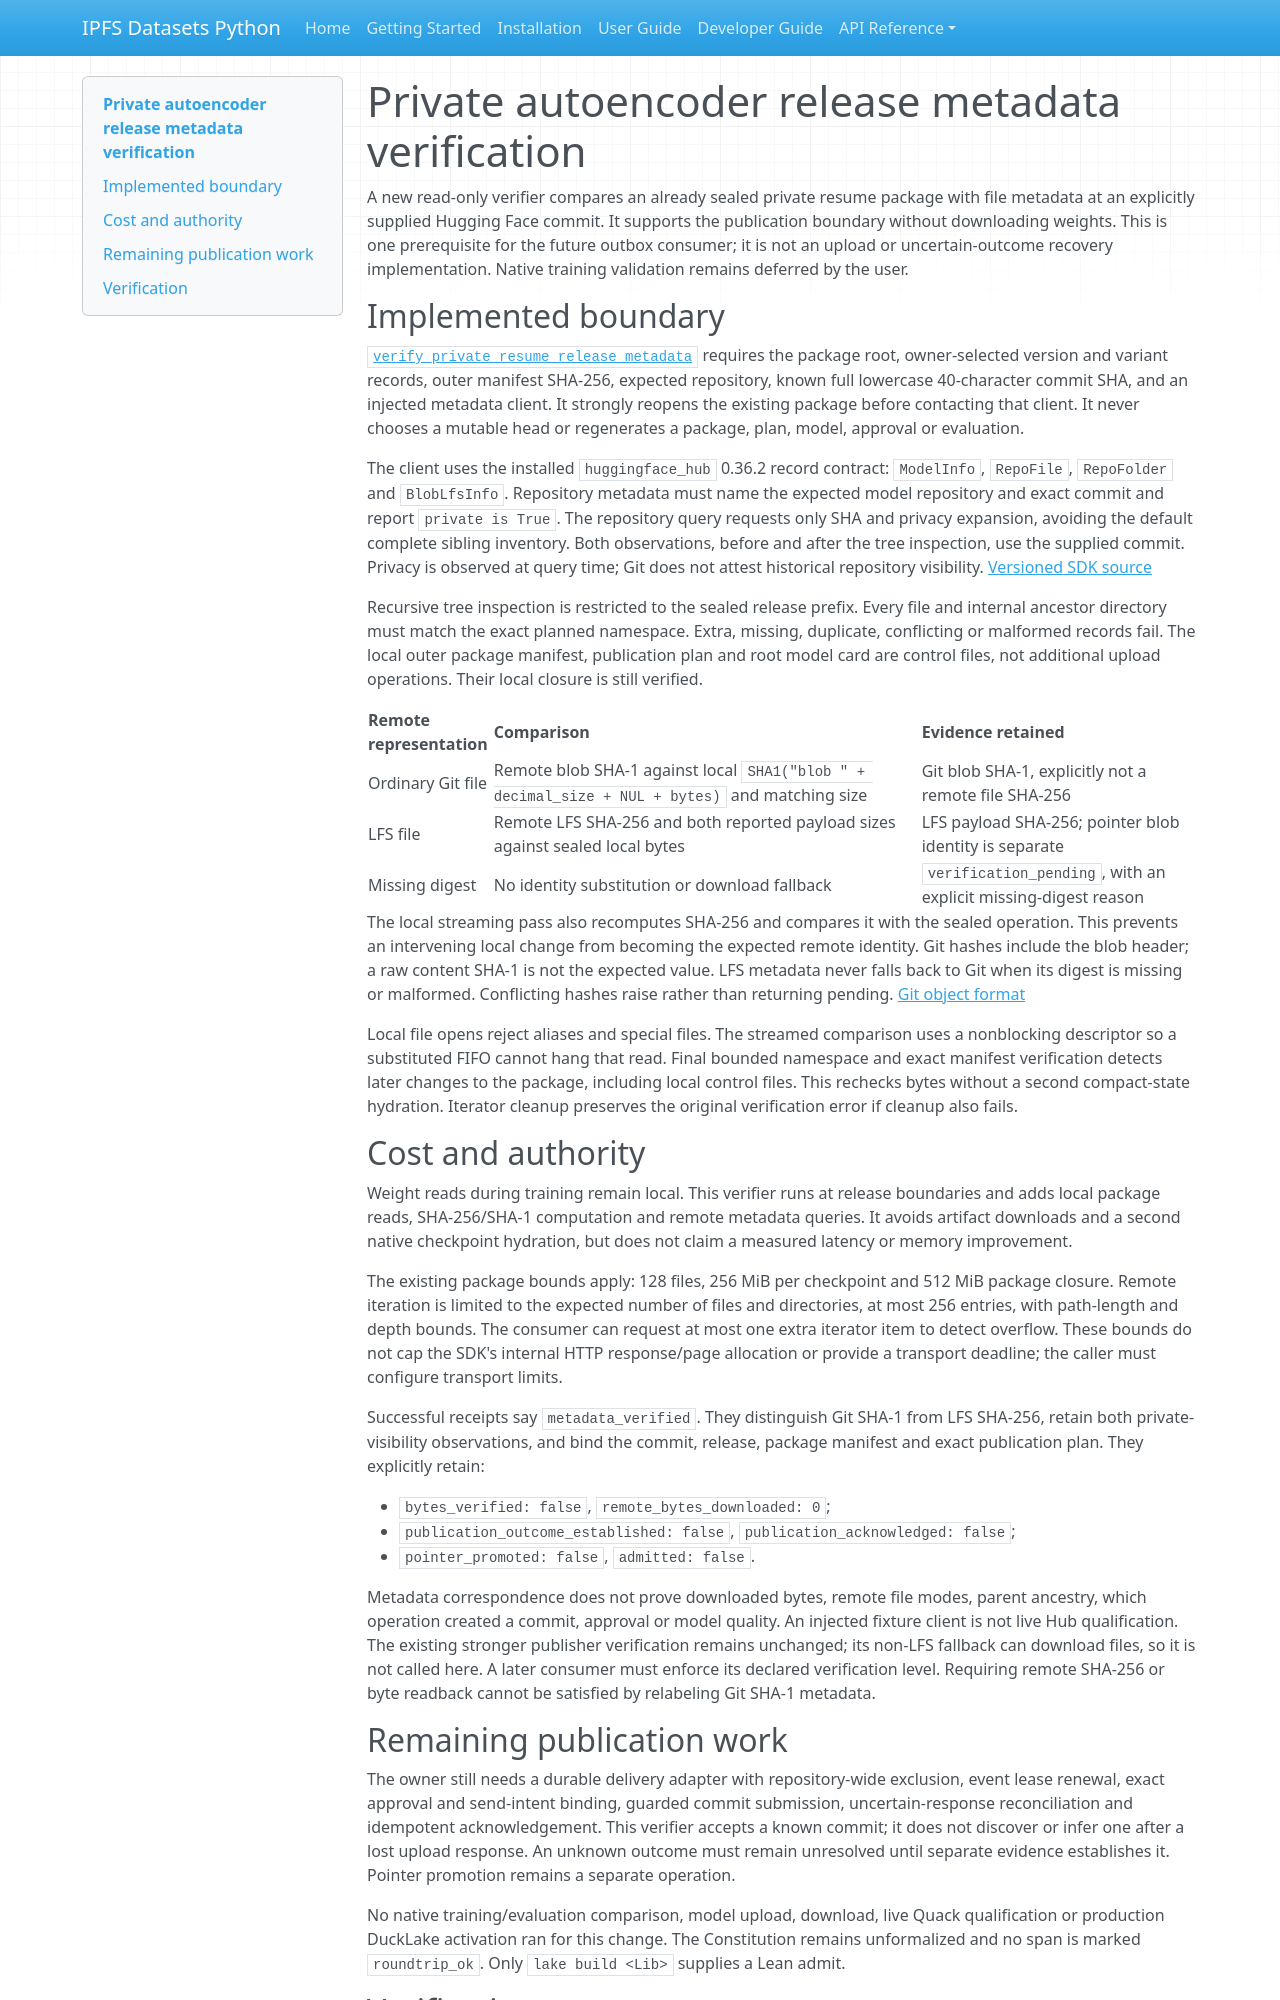

repository: endomorphosis/ipfs_datasets_py · page: implementation/reports/autoencoder_remote_metadata_verification/index.html · generator: mkdocs

# Private autoencoder release metadata verification

A new read-only verifier compares an already sealed private resume package with
file metadata at an explicitly supplied Hugging Face commit. It supports the
publication boundary without downloading weights. This is one prerequisite for
the future outbox consumer; it is not an upload or uncertain-outcome recovery
implementation. Native training validation remains deferred by the user.

## Implemented boundary

[`verify_private_resume_release_metadata`](../../../ipfs_datasets_py/huggingface/autoencoder_remote_metadata.py)
requires the package root, owner-selected version and variant records, outer
manifest SHA-256, expected repository, known full lowercase 40-character commit
SHA, and an injected metadata client. It strongly reopens the existing package
before contacting that client. It never chooses a mutable head or regenerates
a package, plan, model, approval or evaluation.

The client uses the installed `huggingface_hub` 0.36.2 record contract:
`ModelInfo`, `RepoFile`, `RepoFolder` and `BlobLfsInfo`. Repository metadata must
name the expected model repository and exact commit and report `private is True`.
The repository query requests only SHA and privacy expansion, avoiding the
default complete sibling inventory. Both observations, before and after the
tree inspection, use the supplied commit. Privacy is observed at query time;
Git does not attest historical repository visibility.
[Versioned SDK source](https://github.com/huggingface/huggingface_hub/blob/v0.36.2/src/huggingface_hub/hf_api.py)

Recursive tree inspection is restricted to the sealed release prefix. Every
file and internal ancestor directory must match the exact planned namespace.
Extra, missing, duplicate, conflicting or malformed records fail. The local
outer package manifest, publication plan and root model card are control files,
not additional upload operations. Their local closure is still verified.

| Remote representation | Comparison | Evidence retained |
| --- | --- | --- |
| Ordinary Git file | Remote blob SHA-1 against local `SHA1("blob " + decimal_size + NUL + bytes)` and matching size | Git blob SHA-1, explicitly not a remote file SHA-256 |
| LFS file | Remote LFS SHA-256 and both reported payload sizes against sealed local bytes | LFS payload SHA-256; pointer blob identity is separate |
| Missing digest | No identity substitution or download fallback | `verification_pending`, with an explicit missing-digest reason |

The local streaming pass also recomputes SHA-256 and compares it with the sealed
operation. This prevents an intervening local change from becoming the expected
remote identity. Git hashes include the blob header; a raw content SHA-1 is not
the expected value. LFS metadata never falls back to Git when its digest is
missing or malformed. Conflicting hashes raise rather than returning pending.
[Git object format](https://git-scm.com/book/en/v2/Git-Internals-Git-Objects)

Local file opens reject aliases and special files. The streamed comparison
uses a nonblocking descriptor so a substituted FIFO cannot hang that read.
Final bounded namespace and exact manifest verification detects later changes
to the package, including local control files. This rechecks bytes without a
second compact-state hydration. Iterator cleanup preserves the original
verification error if cleanup also fails.

## Cost and authority

Weight reads during training remain local. This verifier runs at release
boundaries and adds local package reads, SHA-256/SHA-1 computation and remote
metadata queries. It avoids artifact downloads and a second native checkpoint
hydration, but does not claim a measured latency or memory improvement.

The existing package bounds apply: 128 files, 256 MiB per checkpoint and
512 MiB package closure. Remote iteration is limited to the expected number of
files and directories, at most 256 entries, with path-length and depth bounds.
The consumer can request at most one extra iterator item to detect overflow.
These bounds do not cap the SDK's internal HTTP response/page allocation or
provide a transport deadline; the caller must configure transport limits.

Successful receipts say `metadata_verified`. They distinguish Git SHA-1 from
LFS SHA-256, retain both private-visibility observations, and bind the commit,
release, package manifest and exact publication plan. They explicitly retain:

- `bytes_verified: false`, `remote_bytes_downloaded: 0`;
- `publication_outcome_established: false`, `publication_acknowledged: false`;
- `pointer_promoted: false`, `admitted: false`.

Metadata correspondence does not prove downloaded bytes, remote file modes,
parent ancestry, which operation created a commit, approval or model quality.
An injected fixture client is not live Hub qualification. The existing stronger
publisher verification remains unchanged; its non-LFS fallback can download
files, so it is not called here. A later consumer must enforce its declared
verification level. Requiring remote SHA-256 or byte readback cannot be satisfied
by relabeling Git SHA-1 metadata.

## Remaining publication work

The owner still needs a durable delivery adapter with repository-wide exclusion,
event lease renewal, exact approval and send-intent binding, guarded commit
submission, uncertain-response reconciliation and idempotent acknowledgement.
This verifier accepts a known commit; it does not discover or infer one after a
lost upload response. An unknown outcome must remain unresolved until separate
evidence establishes it. Pointer promotion remains a separate operation.

No native training/evaluation comparison, model upload, download, live Quack
qualification or production DuckLake activation ran for this change. The
Constitution remains unformalized and no span is marked `roundtrip_ok`. Only
`lake build <Lib>` supplies a Lean admit.
